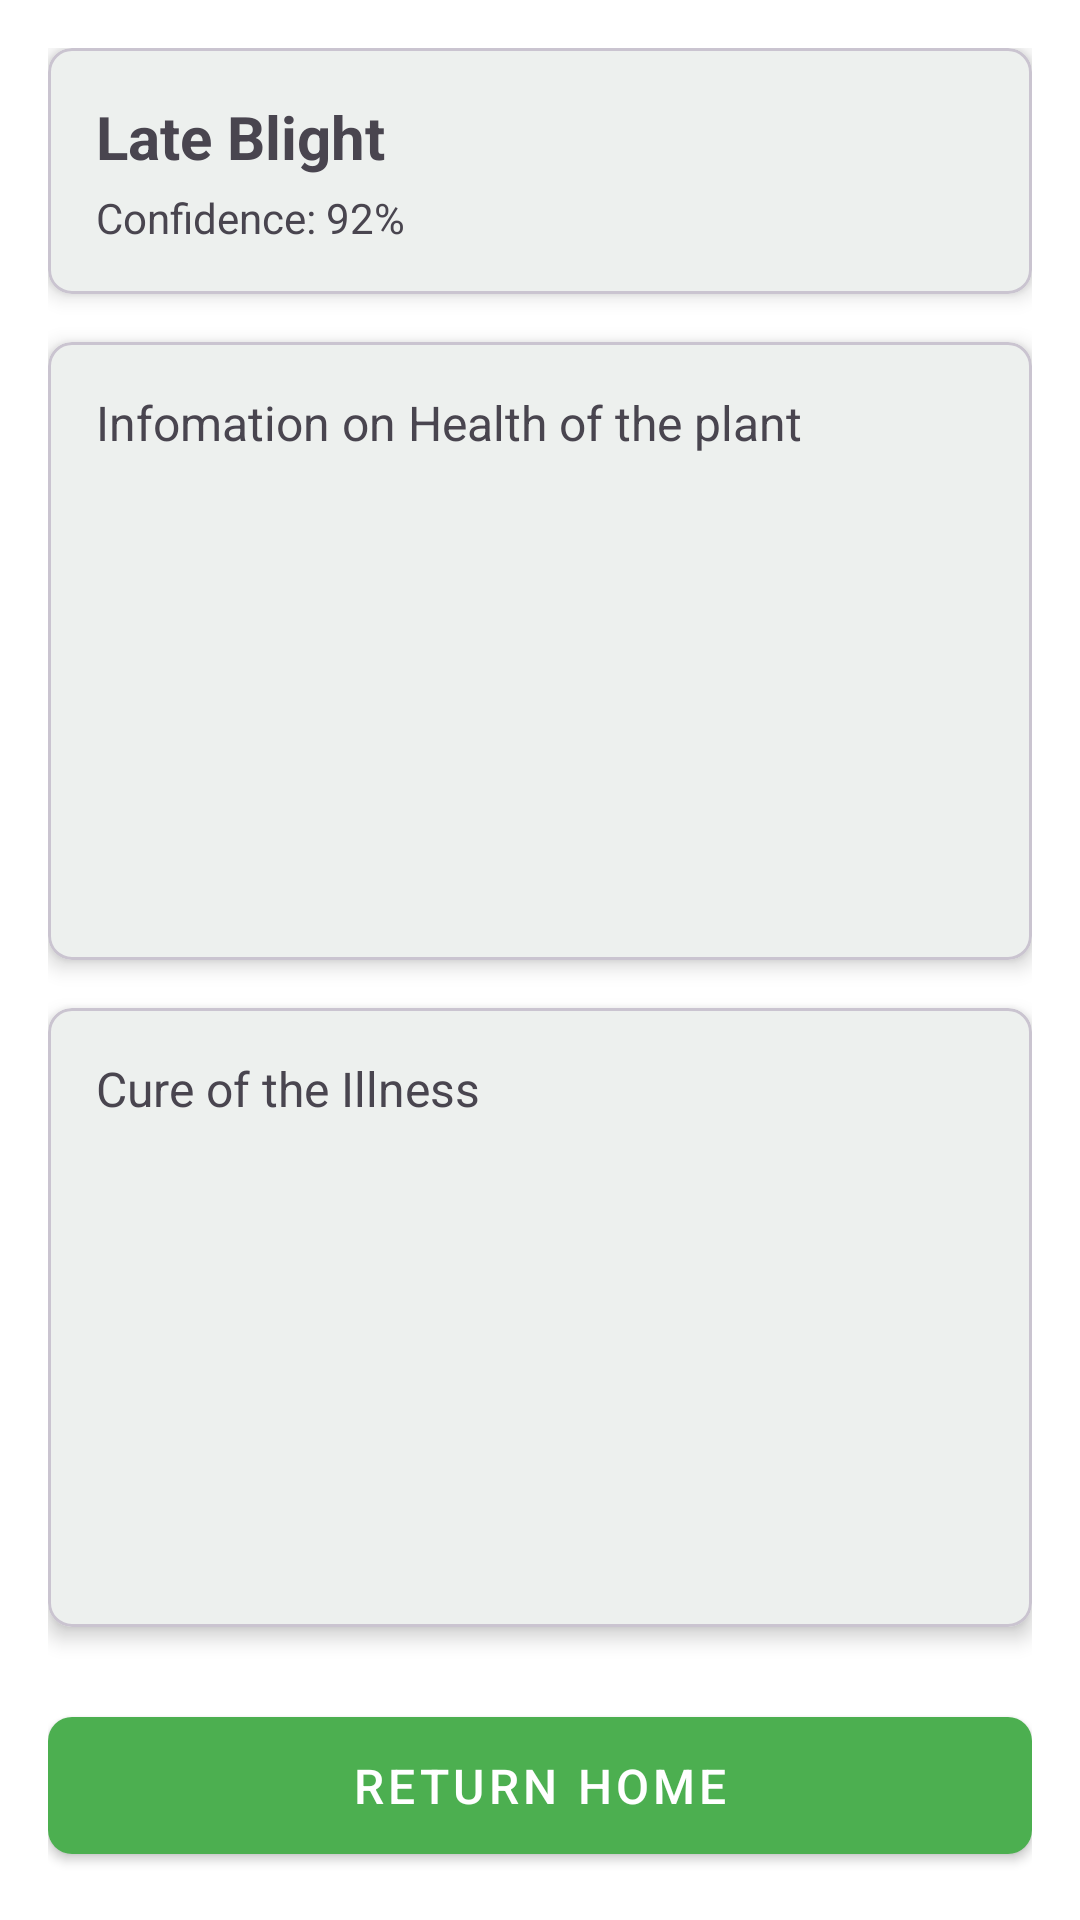

Android layout source for this screen:
<!-- AndroidManifest.xml: application theme Theme.LeafDiseaseApp -->
<!-- res/layout/activity_result.xml -->
<?xml version="1.0" encoding="utf-8"?>
<LinearLayout xmlns:android="http://schemas.android.com/apk/res/android"
    xmlns:app="http://schemas.android.com/apk/res-auto"
    android:layout_width="match_parent"
    android:layout_height="match_parent"
    android:orientation="vertical"
    android:padding="16dp"
    android:background="@color/white">

    
    <com.google.android.material.card.MaterialCardView
        android:layout_width="match_parent"
        android:layout_height="wrap_content"
        app:cardCornerRadius="8dp"
        app:cardElevation="4dp"
        android:layout_marginBottom="16dp">

        <LinearLayout
            android:layout_width="match_parent"
            android:layout_height="wrap_content"
            android:orientation="vertical"
            android:padding="16dp">

            <TextView
                android:id="@+id/tvDiseaseName"
                android:layout_width="match_parent"
                android:layout_height="wrap_content"
                android:text="Late Blight"
                android:textSize="20sp"
                android:textStyle="bold"
                android:textColor="@color/green_800"/>

            <TextView
                android:id="@+id/tvConfidence"
                android:layout_width="match_parent"
                android:layout_height="wrap_content"
                android:text="Confidence: 92%"
                android:textColor="@color/green_600"
                android:layout_marginTop="4dp"/>
        </LinearLayout>
    </com.google.android.material.card.MaterialCardView>

    
    <com.google.android.material.card.MaterialCardView
        android:layout_width="match_parent"
        android:layout_height="0dp"
        android:layout_weight="1"
        app:cardCornerRadius="8dp"
        app:cardElevation="4dp"
        android:layout_marginBottom="16dp">

        <ScrollView
            android:layout_width="match_parent"
            android:layout_height="match_parent">

            <TextView
                android:id="@+id/tvDiseaseInfo"
                android:layout_width="match_parent"
                android:layout_height="wrap_content"
                android:text="@string/info"
                android:padding="16dp"
                android:textSize="16sp"/>
        </ScrollView>
    </com.google.android.material.card.MaterialCardView>

    
    <com.google.android.material.card.MaterialCardView
        android:layout_width="match_parent"
        android:layout_height="0dp"
        android:layout_weight="1"
        app:cardCornerRadius="8dp"
        app:cardElevation="4dp"
        android:layout_marginBottom="16dp">

        <ScrollView
            android:layout_width="match_parent"
            android:layout_height="match_parent">

            <TextView
                android:id="@+id/tvCureInfo"
                android:layout_width="match_parent"
                android:layout_height="wrap_content"
                android:text="@string/cure"
                android:padding="16dp"
                android:textSize="16sp"/>
        </ScrollView>
    </com.google.android.material.card.MaterialCardView>

    
    <com.google.android.material.button.MaterialButton
        android:id="@+id/btnHome"
        style="@style/GreenButton"
        android:layout_width="match_parent"
        android:layout_height="wrap_content"
        android:text="Return Home"
        android:layout_marginTop="8dp"/>
</LinearLayout>
<!-- resources referenced by this layout -->
<resources>
  <color name="white">#FFFFFFFF</color>
  <string name="cure">Cure of the Illness</string>
  <string name="info">Infomation on Health of the plant</string>
  <style name="GreenButton" parent="Widget.MaterialComponents.Button">
          <item name="backgroundTint">@color/green_500</item>
          <item name="android:textColor">@color/white</item>
          <item name="cornerRadius">8dp</item>
          <item name="android:paddingVertical">12dp</item>
          <item name="android:textSize">16sp</item>
      </style>
  <style name="Theme.LeafDiseaseApp" parent="Base.Theme.LeafDiseaseApp" />
  <color name="green_500">#4CAF50</color>
  <style name="Base.Theme.LeafDiseaseApp" parent="Theme.Material3.DayNight.NoActionBar">
          <item name="colorPrimary">@color/green_500</item>
      </style>
</resources>
